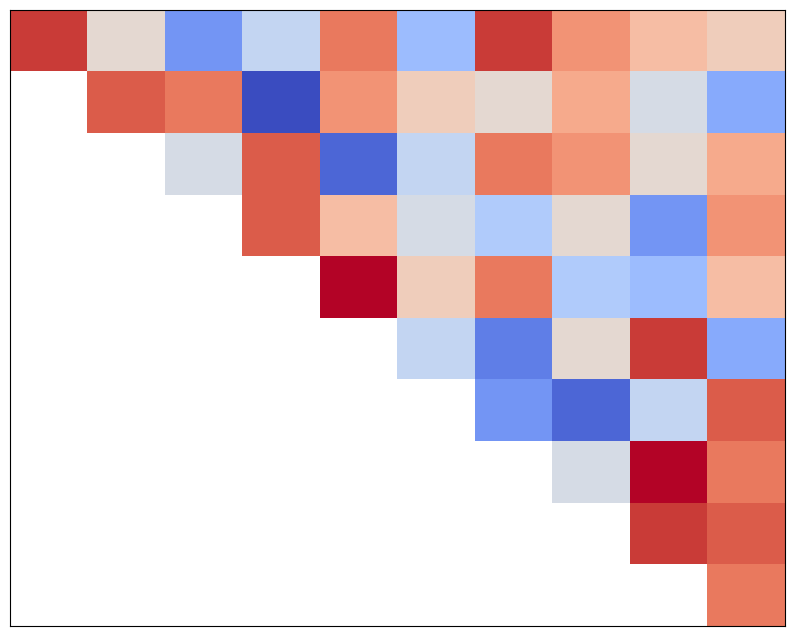

Here is the Python script that generated this plot:
import matplotlib.pyplot as plt
import numpy as np

temperature_data = np.array([
    [33, 26, 20, 24, 31, 22, 33, 30, 28, 27],
    [28, 32, 31, 17, 30, 27, 26, 29, 25, 21],
    [19, 22, 25, 32, 18, 24, 31, 30, 26, 29],
    [33, 29, 31, 32, 28, 25, 23, 26, 20, 30],
    [28, 32, 21, 25, 34, 27, 31, 23, 22, 28],
    [29, 30, 22, 34, 31, 24, 19, 26, 33, 21],
    [23, 31, 34, 35, 33, 28, 20, 18, 24, 32],
    [30, 27, 26, 29, 30, 31, 32, 25, 34, 31],
    [31, 24, 25, 23, 22, 30, 27, 32, 33, 32],
    [19, 20, 29, 24, 28, 31, 21, 33, 30, 31],
])

mask = np.tril(np.ones(temperature_data.shape, dtype=bool), -1)
masked_data = np.ma.masked_where(mask, temperature_data)

fig, ax = plt.subplots(figsize=(10, 8))
ax.imshow(masked_data, cmap='coolwarm', interpolation='nearest', aspect='auto')

ax.set_xticks([])
ax.set_yticks([])

plt.show()
